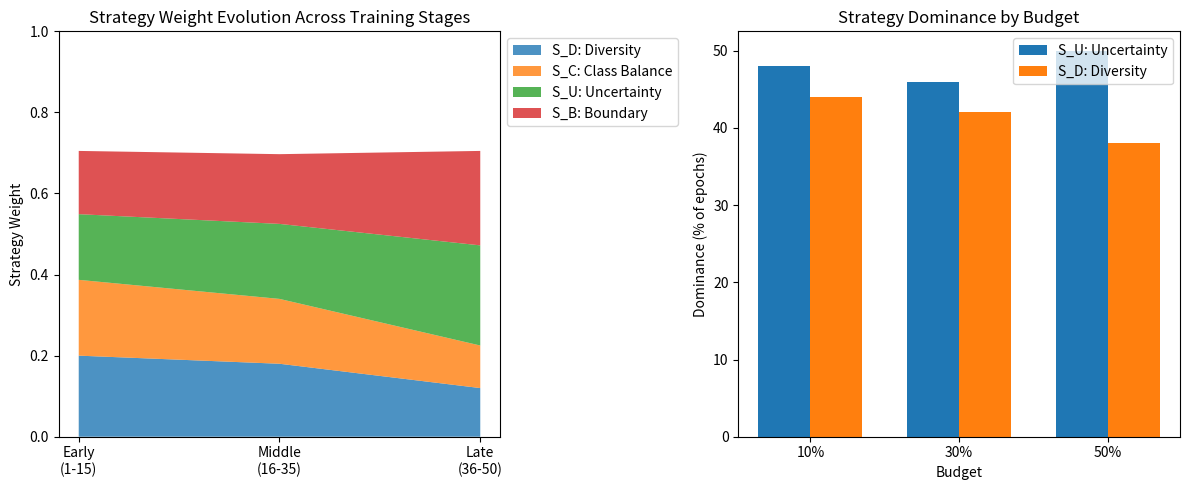

Python code for this plot:
import matplotlib.pyplot as plt
import numpy as np

def create_curriculum_visualization():
    """
    Create a visualization showing MODE's curriculum learning behavior
    """
    fig, (ax1, ax2) = plt.subplots(1, 2, figsize=(12, 5))
    
    # Data from your report
    epochs = ['Early\n(1-15)', 'Middle\n(16-35)', 'Late\n(36-50)']
    strategies = ['S_D: Diversity', 'S_C: Class Balance', 'S_U: Uncertainty', 'S_B: Boundary']
    
    # Strategy weights by stage (from your data)
    weights = np.array([
        [0.200, 0.187, 0.162, 0.156],  # Early
        [0.180, 0.160, 0.185, 0.172],  # Middle  
        [0.120, 0.105, 0.247, 0.233]   # Late
    ]).T
    
    # Plot 1: Stacked area chart showing evolution
    ax1.stackplot(range(3), weights, labels=strategies, alpha=0.8)
    ax1.set_xticks(range(3))
    ax1.set_xticklabels(epochs)
    ax1.set_ylabel('Strategy Weight')
    ax1.set_title('Strategy Weight Evolution Across Training Stages')
    ax1.legend(loc='upper left', bbox_to_anchor=(1, 1))
    ax1.set_ylim(0, 1)
    
    # Plot 2: Strategy dominance across budgets
    budgets = ['10%', '30%', '50%']
    dominance_uncertainty = [48, 46, 50]  # from your data
    dominance_diversity = [44, 42, 38]
    
    x = np.arange(len(budgets))
    width = 0.35
    
    ax2.bar(x - width/2, dominance_uncertainty, width, label='S_U: Uncertainty', color='#1f77b4')
    ax2.bar(x + width/2, dominance_diversity, width, label='S_D: Diversity', color='#ff7f0e')
    
    ax2.set_xlabel('Budget')
    ax2.set_ylabel('Dominance (% of epochs)')
    ax2.set_title('Strategy Dominance by Budget')
    ax2.set_xticks(x)
    ax2.set_xticklabels(budgets)
    ax2.legend()
    
    plt.tight_layout()
    
    # Save the figure
    plt.savefig('curriculum_visualization.png', dpi=300, bbox_inches='tight')
    plt.savefig('curriculum_visualization.pdf', bbox_inches='tight')
    print("Images saved as 'curriculum_visualization.png' and 'curriculum_visualization.pdf'")
    
    return fig

def main():
    """Main function to create and save the curriculum visualization"""
    fig = create_curriculum_visualization()
    plt.show()  # Display the plot
    return fig

if __name__ == "__main__":
    main()
